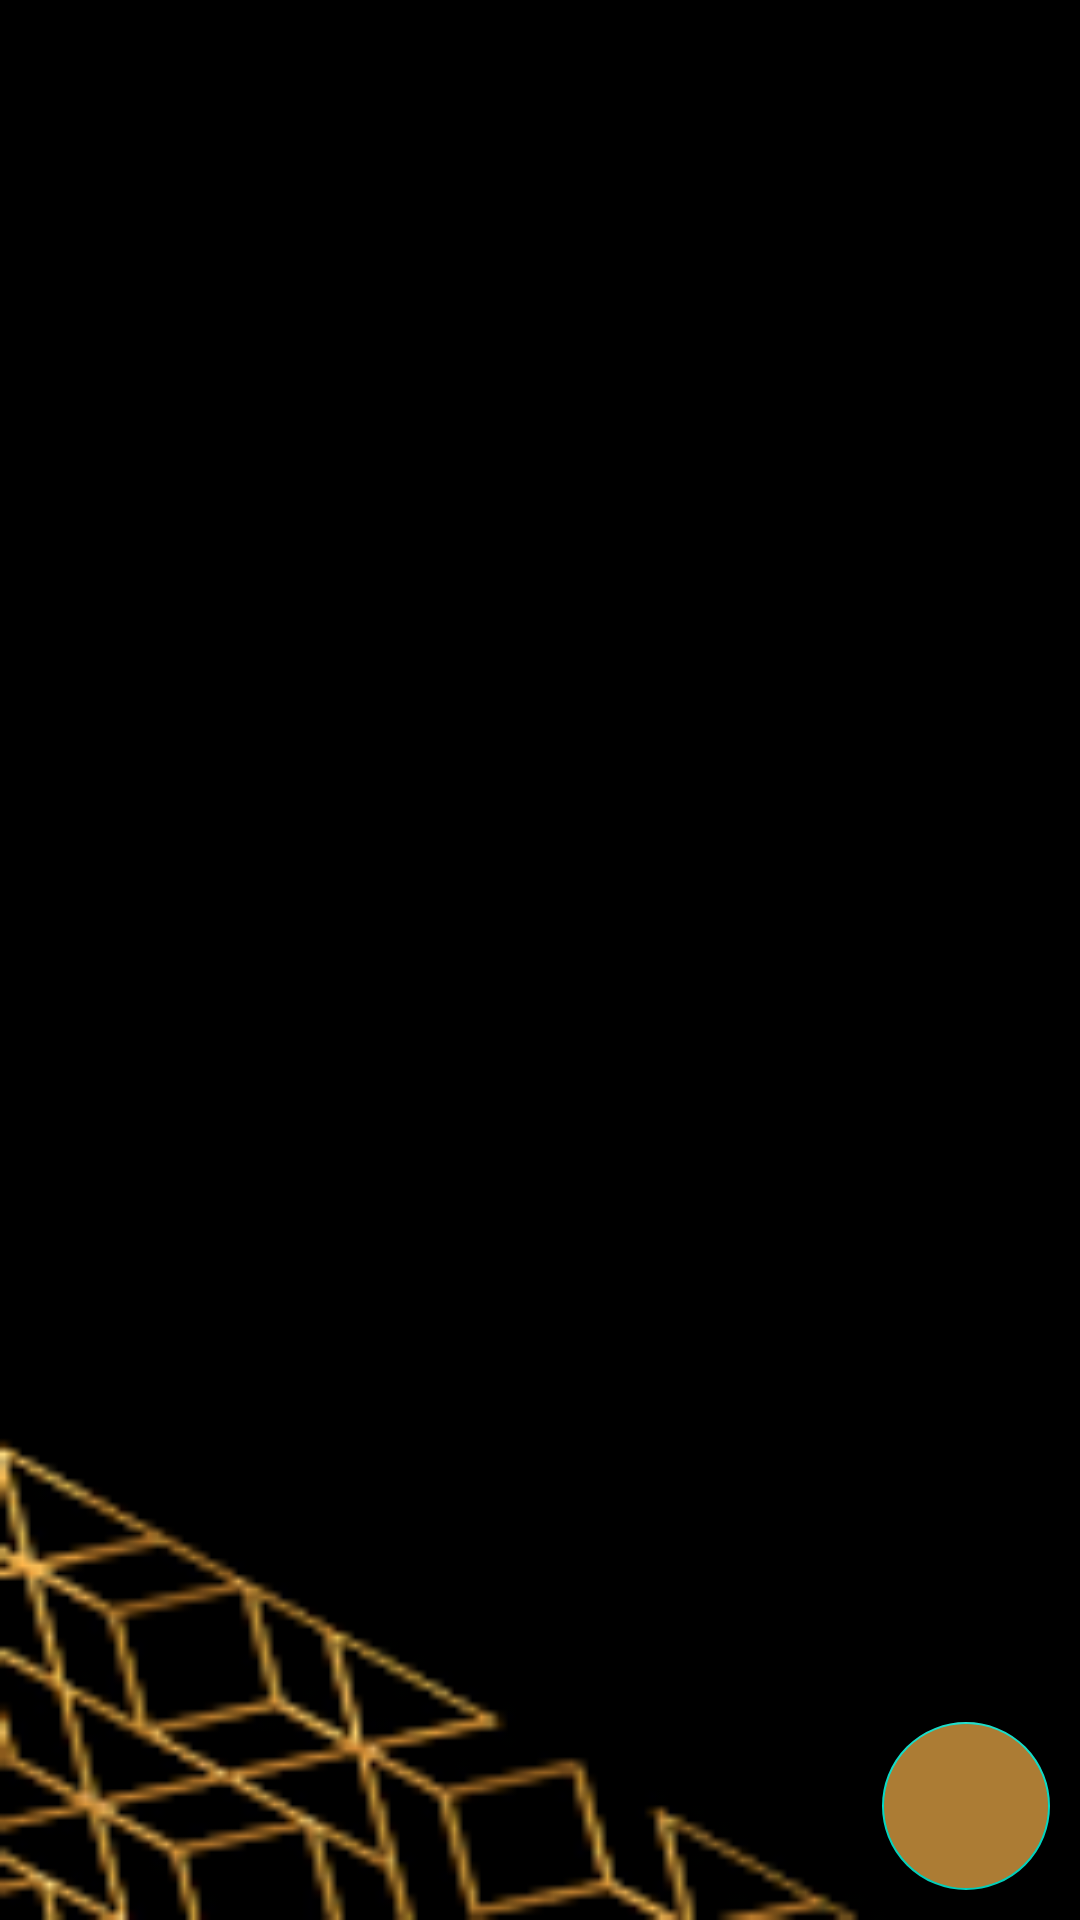

Reconstruct the res/layout file that produces this screen, plus the resources it refers to.
<!-- AndroidManifest.xml: application theme Theme.AuthThree -->
<!-- res/layout/fragment_manage_staff_records.xml -->
<?xml version="1.0" encoding="utf-8"?>
<RelativeLayout xmlns:android="http://schemas.android.com/apk/res/android"
    xmlns:tools="http://schemas.android.com/tools"
    android:layout_width="match_parent"
    android:layout_height="match_parent"
    xmlns:app="http://schemas.android.com/apk/res-auto"
    tools:context=".ManageStaffRecordsFragment">

    
    <androidx.recyclerview.widget.RecyclerView
        android:id="@+id/staff_records_RV"
        android:layout_width="match_parent"
        android:layout_height="match_parent"
        tools:listitem="@layout/staff_record"
        android:paddingBottom="80dp"
        android:clipToPadding="false"
        android:background="@drawable/luxe_bg"
        app:layoutManager="androidx.recyclerview.widget.LinearLayoutManager"/>

    
    <com.google.android.material.floatingactionbutton.FloatingActionButton
        android:id="@+id/add_staff_record_btn"
        android:layout_width="wrap_content"
        android:layout_height="wrap_content"
        android:src="@drawable/ic_add_white"
        android:layout_alignParentEnd="true"
        android:layout_alignParentBottom="true"
        android:layout_margin="10dp"
        android:contentDescription="@string/add_record"
        android:backgroundTint="@color/dirty_gold"/>

</RelativeLayout>
<!-- res/layout/staff_record.xml (included above) -->
<?xml version="1.0" encoding="utf-8"?>

<androidx.cardview.widget.CardView xmlns:android="http://schemas.android.com/apk/res/android"
    android:layout_width="match_parent"
    android:layout_height="wrap_content"
    xmlns:app="http://schemas.android.com/apk/res-auto"
    app:cardElevation="1dp"
    app:contentPadding="1dp"
    app:cardUseCompatPadding="true"
    app:cardBackgroundColor="@color/dirty_gold">

    <RelativeLayout
        android:layout_width="match_parent"
        android:layout_height="wrap_content"
        android:background="@color/black"
        android:padding="10dp">

        
        <de.hdodenhof.circleimageview.CircleImageView
            android:id="@+id/staff_record_profile_picture_CIV"
            android:layout_width="70dp"
            android:layout_height="70dp"
            android:layout_centerVertical="true"
            app:civ_border_width="1dp"
            app:civ_border_color="@color/dirty_gold"
            android:src="@drawable/ic_person"/>

        <LinearLayout
            android:layout_width="match_parent"
            android:layout_height="wrap_content"
            android:layout_marginStart="5dp"
            android:layout_marginEnd="5dp"
            android:layout_toEndOf="@+id/staff_record_profile_picture_CIV"
            android:orientation="vertical">

            
            <TextView
                android:id="@+id/staff_record_full_name_ET"
                android:layout_width="wrap_content"
                android:layout_height="wrap_content"
                android:text="@string/surname"
                android:textColor="@color/dirty_gold"
                android:textSize="18sp"
                android:textStyle="bold" />
            
            <TextView
                android:id="@+id/staff_record_phone_number_ET"
                android:layout_width="wrap_content"
                android:layout_height="wrap_content"
                android:text="@string/phone_no"
                android:textColor="@color/dirty_gold"
                android:textSize="14sp" />

            
            <TextView
                android:id="@+id/staff_record_department_ET"
                android:layout_width="wrap_content"
                android:layout_height="wrap_content"
                android:text="@string/department"
                android:textColor="@color/dirty_gold"
                android:textSize="14sp" />
        </LinearLayout>


    </RelativeLayout>

</androidx.cardview.widget.CardView>
<!-- resources referenced by this layout -->
<resources>
  <color name="black">#FF000000</color>
  <color name="dirty_gold">#AC7C34</color>
  <!-- drawable ic_person (drawable-anydpi) -->
  <vector xmlns:android="http://schemas.android.com/apk/res/android"
      android:width="24dp"
      android:height="24dp"
      android:viewportWidth="24"
      android:viewportHeight="24"
      android:tint="#AC7C34"
      android:alpha="0.8">
    <path
        android:fillColor="@android:color/white"
        android:pathData="M12,12c2.21,0 4,-1.79 4,-4s-1.79,-4 -4,-4 -4,1.79 -4,4 1.79,4 4,4zM12,14c-2.67,0 -8,1.34 -8,4v2h16v-2c0,-2.66 -5.33,-4 -8,-4z"/>
  </vector>
  <!-- drawable luxe_bg: png bitmap (drawable-v24, 6042 bytes) -->
  <string name="add_record">Add record</string>
  <string name="department">DEPARTMENT:</string>
  <string name="phone_no">PHONE NO.:</string>
  <string name="surname">Surname</string>
  <style name="Theme.AuthThree" parent="Theme.MaterialComponents.DayNight.DarkActionBar">
          
          <item name="colorPrimary">@color/dirty_gold</item>
          <item name="colorPrimaryVariant">@color/purple_700</item>
          <item name="colorOnPrimary">@color/white</item>
          
          <item name="colorSecondary">@color/teal_200</item>
          <item name="colorSecondaryVariant">@color/teal_700</item>
          <item name="colorOnSecondary">@color/black</item>
          
          <item name="android:statusBarColor" tools:targetApi="l">?attr/colorPrimaryVariant</item>
          
      </style>
  <color name="purple_700">#FF3700B3</color>
  <color name="white">#FFFFFFFF</color>
  <color name="teal_200">#FF03DAC5</color>
  <color name="teal_700">#FF018786</color>
</resources>
